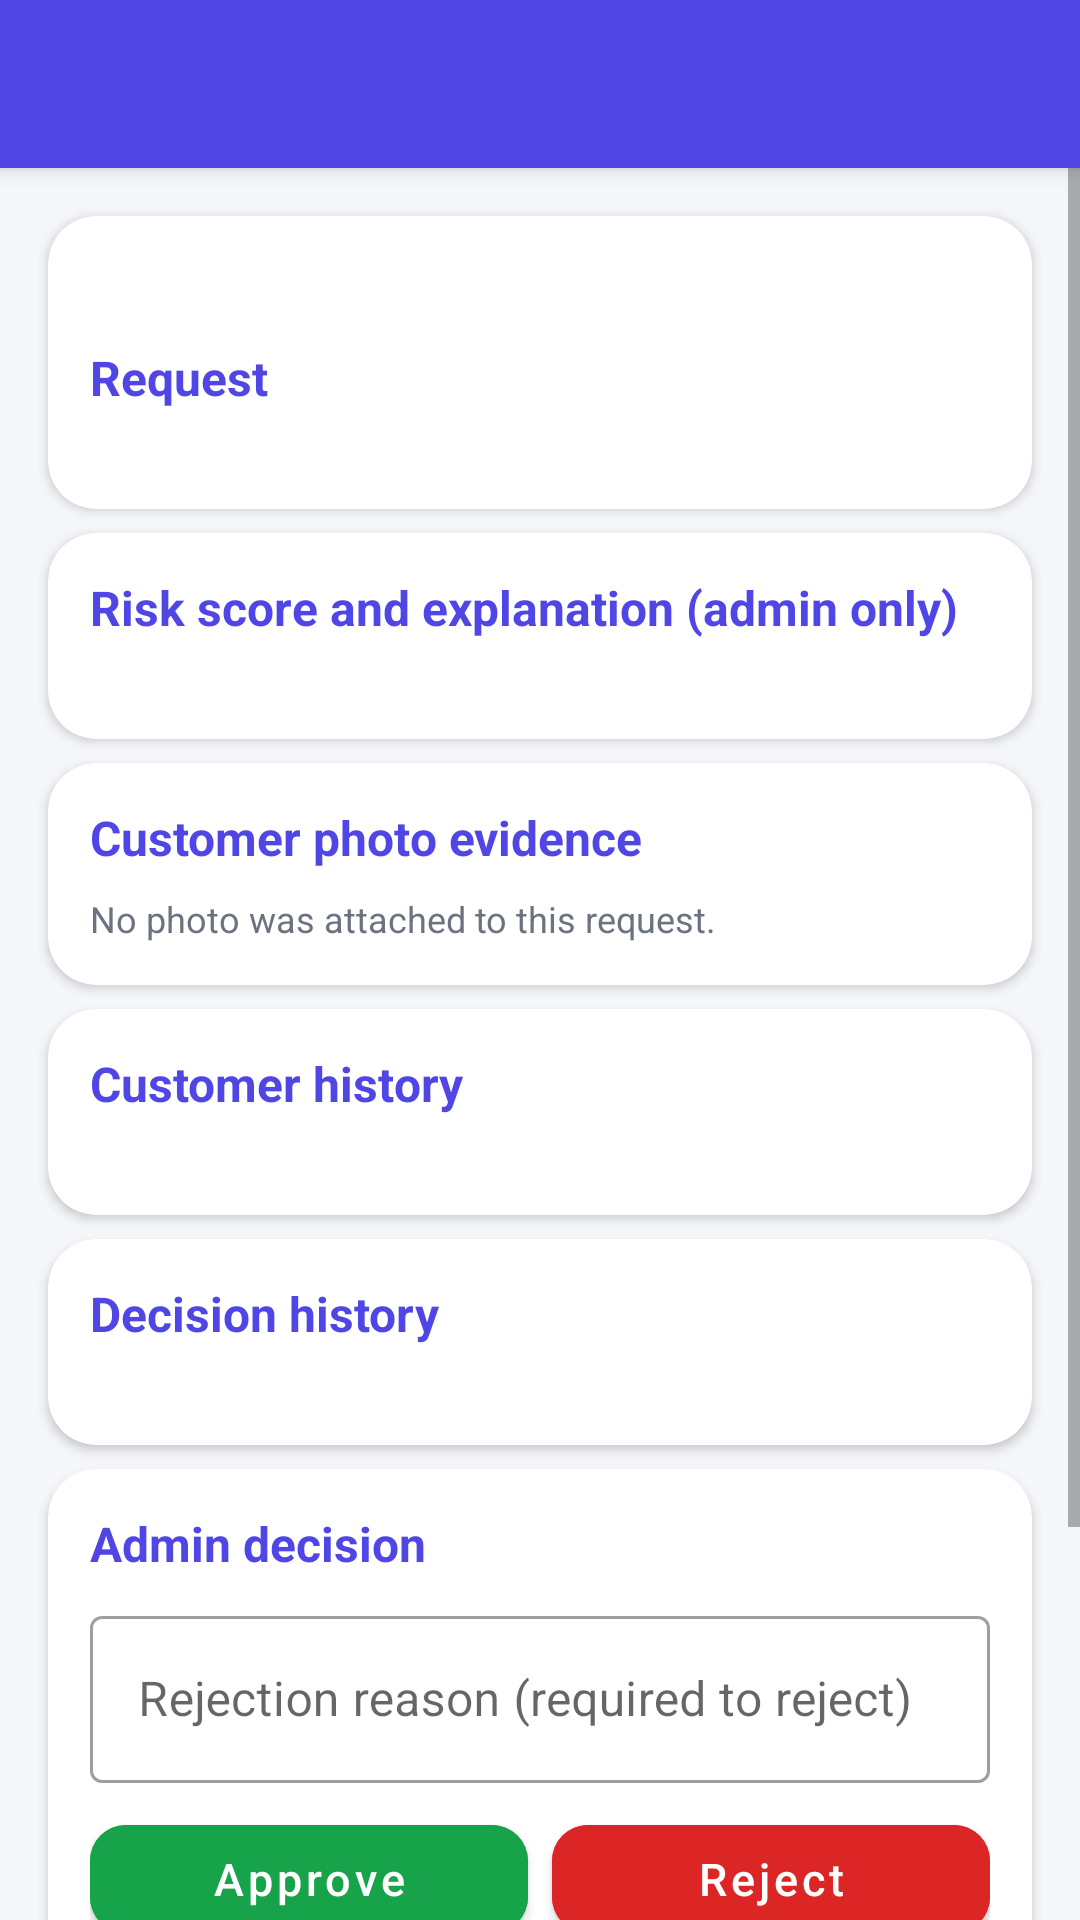

This screen was rendered from an Android layout file. Write that file and the resources it references.
<!-- AndroidManifest.xml: application theme Theme.SmartCart -->
<!-- res/layout/activity_admin_request.xml -->
<?xml version="1.0" encoding="utf-8"?>
<LinearLayout xmlns:android="http://schemas.android.com/apk/res/android" xmlns:app="http://schemas.android.com/apk/res-auto"
    android:layout_width="match_parent" android:layout_height="match_parent" android:orientation="vertical">
    <include layout="@layout/toolbar" />
    <ScrollView android:layout_width="match_parent" android:layout_height="match_parent">
        <LinearLayout android:layout_width="match_parent" android:layout_height="wrap_content" android:orientation="vertical" android:padding="12dp">
            <com.google.android.material.card.MaterialCardView style="@style/Card" android:layout_width="match_parent" android:layout_height="wrap_content" android:layout_margin="4dp">
                <LinearLayout android:layout_width="match_parent" android:layout_height="wrap_content" android:orientation="vertical" android:padding="14dp">
                    <LinearLayout android:layout_width="match_parent" android:layout_height="wrap_content" android:gravity="center_vertical" android:orientation="horizontal">
                        <TextView android:id="@+id/tvStatus" android:layout_width="wrap_content" android:layout_height="wrap_content" />
                        <TextView android:id="@+id/tvRiskBadge" android:layout_width="wrap_content" android:layout_height="wrap_content" android:layout_marginStart="8dp" />
                        <TextView android:id="@+id/tvTierBadge" android:layout_width="wrap_content" android:layout_height="wrap_content" android:layout_marginStart="8dp" />
                    </LinearLayout>
                    <TextView style="@style/TextSection" android:layout_width="wrap_content" android:layout_height="wrap_content" android:layout_marginTop="10dp" android:text="Request" />
                    <TextView android:id="@+id/tvSummary" style="@style/TextBody" android:layout_width="match_parent" android:layout_height="wrap_content" android:lineSpacingExtra="3dp" />
                </LinearLayout>
            </com.google.android.material.card.MaterialCardView>
            <com.google.android.material.card.MaterialCardView style="@style/Card" android:layout_width="match_parent" android:layout_height="wrap_content" android:layout_margin="4dp">
                <LinearLayout android:layout_width="match_parent" android:layout_height="wrap_content" android:orientation="vertical" android:padding="14dp">
                    <TextView style="@style/TextSection" android:layout_width="wrap_content" android:layout_height="wrap_content" android:text="Risk score and explanation (admin only)" />
                    <TextView android:id="@+id/tvRisk" style="@style/TextBody" android:layout_width="match_parent" android:layout_height="wrap_content" android:lineSpacingExtra="3dp" />
                </LinearLayout>
            </com.google.android.material.card.MaterialCardView>
            <com.google.android.material.card.MaterialCardView style="@style/Card" android:layout_width="match_parent" android:layout_height="wrap_content" android:layout_margin="4dp">
                <LinearLayout android:layout_width="match_parent" android:layout_height="wrap_content" android:orientation="vertical" android:padding="14dp">
                    <TextView style="@style/TextSection" android:layout_width="wrap_content" android:layout_height="wrap_content" android:text="Customer photo evidence" />
                    <TextView android:id="@+id/tvNoEvidence" style="@style/TextMuted" android:layout_width="match_parent" android:layout_height="wrap_content" android:layout_marginTop="8dp" android:text="No photo was attached to this request." />
                    <ImageView android:id="@+id/ivEvidence" android:layout_width="match_parent" android:layout_height="240dp" android:layout_marginTop="8dp" android:contentDescription="Customer-provided return item photo" android:scaleType="centerCrop" android:visibility="gone" />
                </LinearLayout>
            </com.google.android.material.card.MaterialCardView>
            <com.google.android.material.card.MaterialCardView style="@style/Card" android:layout_width="match_parent" android:layout_height="wrap_content" android:layout_margin="4dp">
                <LinearLayout android:layout_width="match_parent" android:layout_height="wrap_content" android:orientation="vertical" android:padding="14dp">
                    <TextView style="@style/TextSection" android:layout_width="wrap_content" android:layout_height="wrap_content" android:text="Customer history" />
                    <TextView android:id="@+id/tvHistory" style="@style/TextBody" android:layout_width="match_parent" android:layout_height="wrap_content" android:lineSpacingExtra="3dp" />
                </LinearLayout>
            </com.google.android.material.card.MaterialCardView>
            <com.google.android.material.card.MaterialCardView style="@style/Card" android:layout_width="match_parent" android:layout_height="wrap_content" android:layout_margin="4dp">
                <LinearLayout android:layout_width="match_parent" android:layout_height="wrap_content" android:orientation="vertical" android:padding="14dp">
                    <TextView style="@style/TextSection" android:layout_width="wrap_content" android:layout_height="wrap_content" android:text="Decision history" />
                    <TextView android:id="@+id/tvTimeline" style="@style/TextBody" android:layout_width="match_parent" android:layout_height="wrap_content" android:lineSpacingExtra="3dp" />
                </LinearLayout>
            </com.google.android.material.card.MaterialCardView>
            <com.google.android.material.card.MaterialCardView style="@style/Card" android:layout_width="match_parent" android:layout_height="wrap_content" android:layout_margin="4dp">
                <LinearLayout android:layout_width="match_parent" android:layout_height="wrap_content" android:orientation="vertical" android:padding="14dp">
                    <TextView style="@style/TextSection" android:layout_width="wrap_content" android:layout_height="wrap_content" android:text="Admin decision" />
                    <com.google.android.material.textfield.TextInputLayout android:id="@+id/tilReject" style="@style/Widget.MaterialComponents.TextInputLayout.OutlinedBox" android:layout_width="match_parent" android:layout_height="wrap_content" android:layout_marginTop="8dp" android:hint="Rejection reason (required to reject)">
                        <com.google.android.material.textfield.TextInputEditText android:id="@+id/etReject" android:layout_width="match_parent" android:layout_height="wrap_content" android:inputType="textCapSentences" />
                    </com.google.android.material.textfield.TextInputLayout>
                    <LinearLayout android:layout_width="match_parent" android:layout_height="wrap_content" android:layout_marginTop="8dp" android:orientation="horizontal">
                        <com.google.android.material.button.MaterialButton android:id="@+id/btnApprove" android:layout_width="0dp" android:layout_height="wrap_content" android:layout_marginEnd="4dp" android:layout_weight="1" android:backgroundTint="@color/success" android:text="Approve" />
                        <com.google.android.material.button.MaterialButton android:id="@+id/btnReject" android:layout_width="0dp" android:layout_height="wrap_content" android:layout_marginStart="4dp" android:layout_weight="1" android:backgroundTint="@color/danger" android:text="Reject" />
                    </LinearLayout>
                    <TextView style="@style/TextMuted" android:layout_width="wrap_content" android:layout_height="wrap_content" android:layout_marginTop="12dp" android:text="Or update the status" />
                    <Spinner android:id="@+id/spStatus" android:layout_width="match_parent" android:layout_height="52dp" />
                    <com.google.android.material.button.MaterialButton android:id="@+id/btnUpdate" style="@style/BtnOutline" android:layout_width="match_parent" android:layout_height="wrap_content" android:text="Update status" />
                </LinearLayout>
            </com.google.android.material.card.MaterialCardView>
        </LinearLayout>
    </ScrollView>
</LinearLayout>
<!-- res/layout/toolbar.xml (included above) -->
<androidx.appcompat.widget.Toolbar xmlns:android="http://schemas.android.com/apk/res/android"
    xmlns:app="http://schemas.android.com/apk/res-auto"
    android:id="@+id/toolbar"
    android:layout_width="match_parent"
    android:layout_height="?attr/actionBarSize"
    android:background="@color/primary"
    android:elevation="4dp"
    android:theme="@style/ThemeOverlay.AppCompat.Dark.ActionBar"
    app:titleTextColor="@color/white"
    app:popupTheme="@style/ThemeOverlay.AppCompat.Light" />
<!-- resources referenced by this layout -->
<resources>
  <color name="danger">#DC2626</color>
  <color name="primary">#4F46E5</color>
  <color name="success">#16A34A</color>
  <color name="white">#FFFFFF</color>
  <style name="BtnOutline" parent="Widget.MaterialComponents.Button.OutlinedButton">
          <item name="cornerRadius">12dp</item>
          <item name="android:textAllCaps">false</item>
          <item name="android:textSize">15sp</item>
      </style>
  <style name="Card" parent="Widget.MaterialComponents.CardView">
          <item name="cardCornerRadius">16dp</item>
          <item name="cardElevation">2dp</item>
          <item name="cardBackgroundColor">@color/white</item>
      </style>
  <style name="TextBody"><item name="android:textSize">14sp</item><item name="android:textColor">#374151</item></style>
  <style name="TextMuted"><item name="android:textSize">12sp</item><item name="android:textColor">@color/text2</item></style>
  <style name="TextSection"><item name="android:textSize">16sp</item><item name="android:textStyle">bold</item><item name="android:textColor">@color/primary</item></style>
  <style name="Theme.SmartCart" parent="Theme.MaterialComponents.Light.NoActionBar">
          <item name="colorPrimary">@color/primary</item>
          <item name="colorPrimaryVariant">@color/primary_dark</item>
          <item name="colorOnPrimary">@color/white</item>
          <item name="colorSecondary">@color/accent</item>
          <item name="colorOnSecondary">@color/black</item>
          <item name="android:windowBackground">@color/bg</item>
          <item name="android:statusBarColor">@color/primary_dark</item>
          <item name="materialButtonStyle">@style/Btn</item>
      </style>
  <color name="text2">#6B7280</color>
  <color name="primary_dark">#3730A3</color>
  <color name="accent">#F59E0B</color>
  <color name="black">#000000</color>
  <color name="bg">#F5F6FA</color>
  <style name="Btn" parent="Widget.MaterialComponents.Button">
          <item name="cornerRadius">12dp</item>
          <item name="android:textAllCaps">false</item>
          <item name="android:textSize">15sp</item>
      </style>
</resources>
